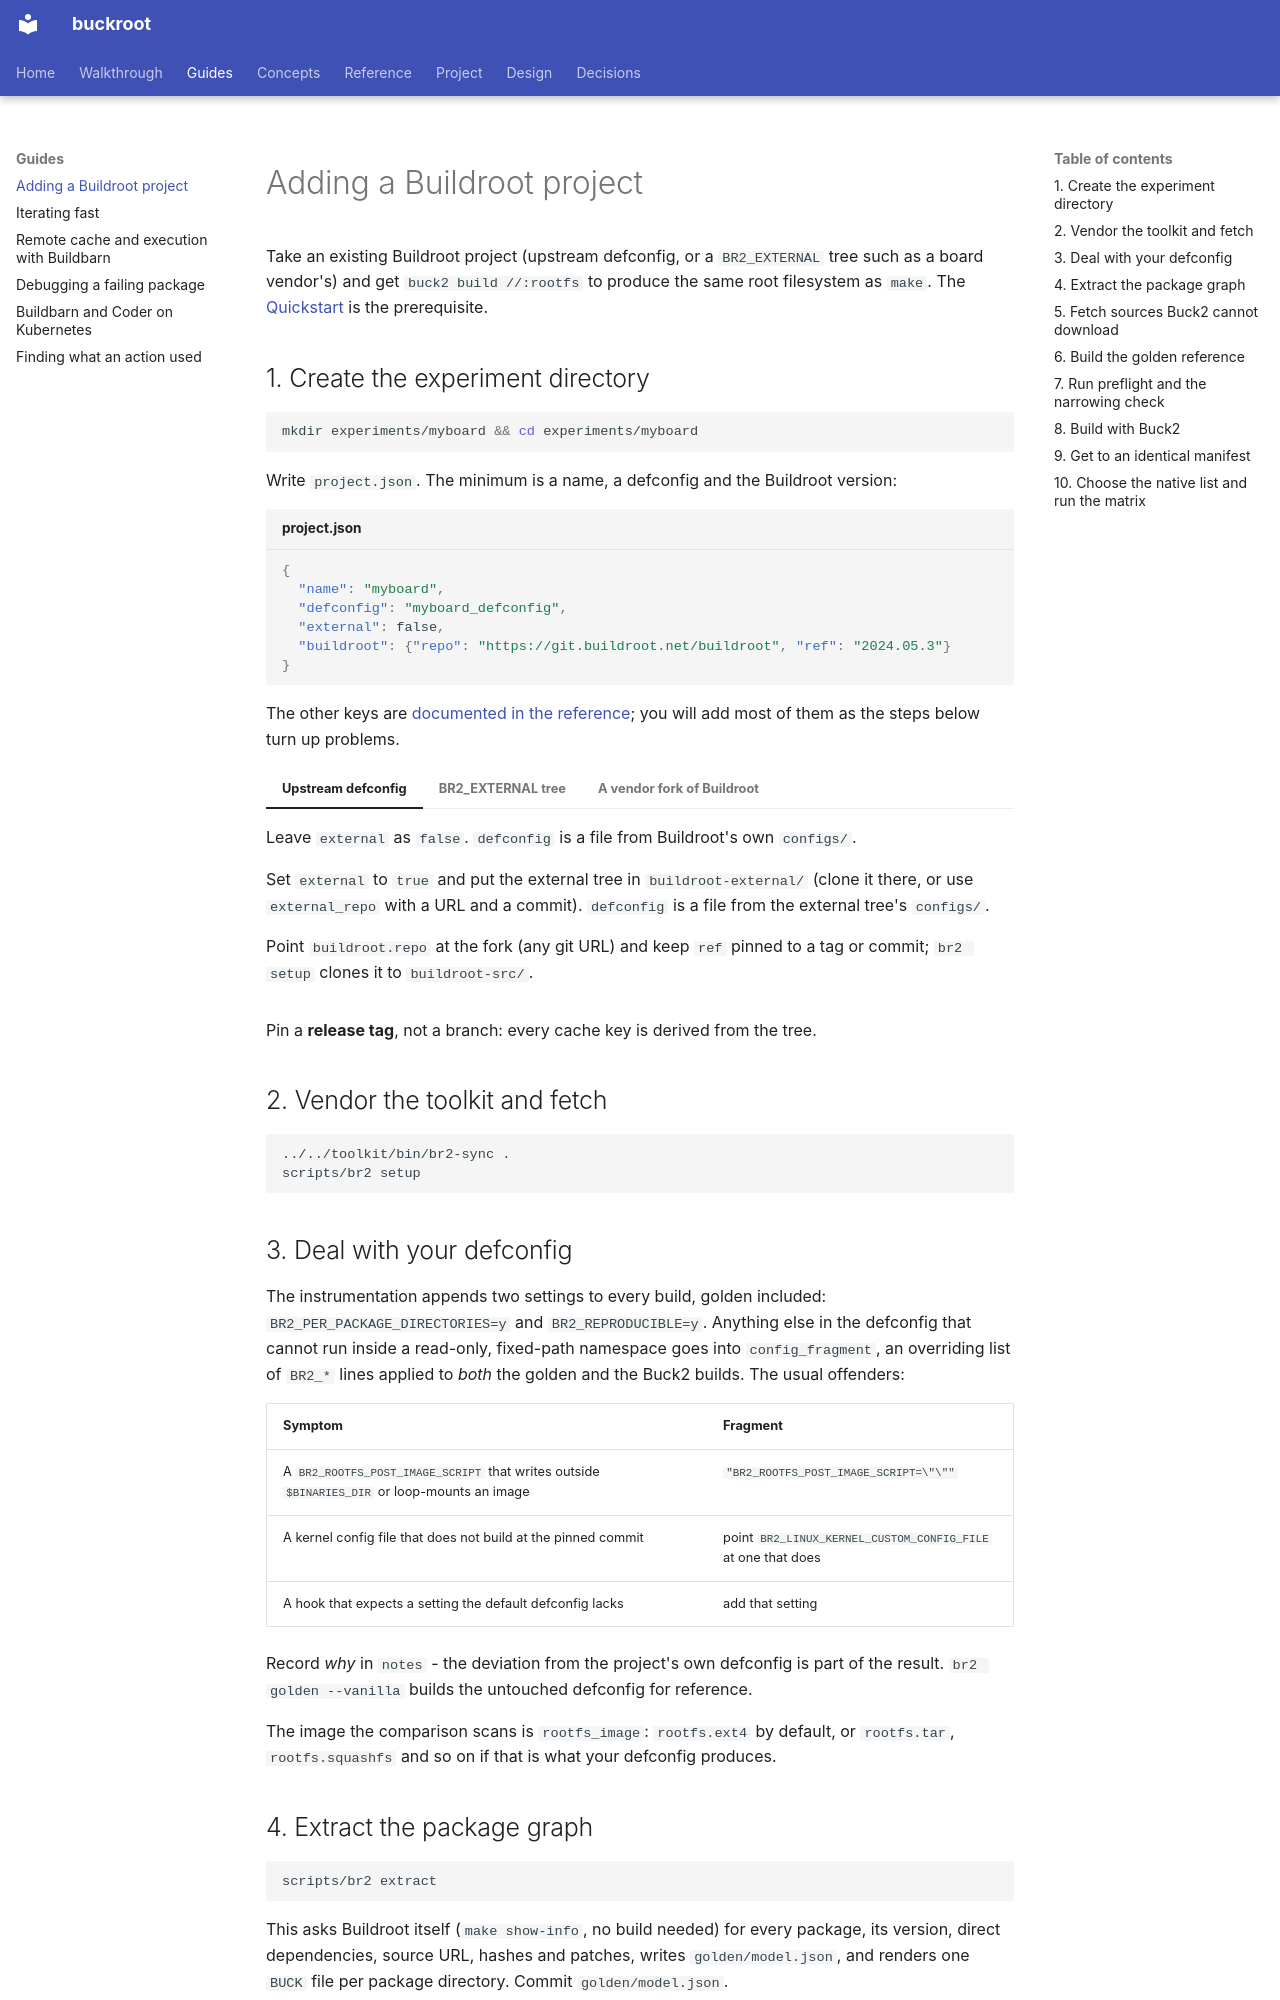

repository: DeepSpaceCartel/buckroot · page: guides/adding-a-project/index.html · generator: mkdocs

<title>Adding a Buildroot project</title>

# Adding a Buildroot project

Take an existing Buildroot project (upstream defconfig, or a `BR2_EXTERNAL` tree such
as a board vendor's) and get `buck2 build //:rootfs` to produce the same root
filesystem as `make`. The [Quickstart](../home/quickstart.md) is the prerequisite.

## 1. Create the experiment directory

```bash
mkdir experiments/myboard && cd experiments/myboard
```

Write `project.json`. The minimum is a name, a defconfig and the Buildroot version:

```json title="project.json"
{
  "name": "myboard",
  "defconfig": "myboard_defconfig",
  "external": false,
  "buildroot": {"repo": "https://git.buildroot.net/buildroot", "ref": "2024.05.3"}
}
```

The other keys are [documented in the reference](../reference/project-json.md); you
will add most of them as the steps below turn up problems.

=== "Upstream defconfig"

    Leave `external` as `false`. `defconfig` is a file from Buildroot's own
    `configs/`.

=== "BR2_EXTERNAL tree"

    Set `external` to `true` and put the external tree in `buildroot-external/`
    (clone it there, or use `external_repo` with a URL and a commit). `defconfig` is a
    file from the external tree's `configs/`.

=== "A vendor fork of Buildroot"

    Point `buildroot.repo` at the fork (any git URL) and keep `ref` pinned to a tag
    or commit; `br2 setup` clones it to `buildroot-src/`.

Pin a **release tag**, not a branch: every cache key is derived from the tree.

## 2. Vendor the toolkit and fetch

```bash
../../toolkit/bin/br2-sync .
scripts/br2 setup
```

## 3. Deal with your defconfig

The instrumentation appends two settings to every build, golden included:
`BR2_PER_PACKAGE_DIRECTORIES=y` and `BR2_REPRODUCIBLE=y`. Anything else in the
defconfig that cannot run inside a read-only, fixed-path namespace goes into
`config_fragment`, an overriding list of `BR2_*` lines applied to *both* the golden
and the Buck2 builds. The usual offenders:

| Symptom | Fragment |
|---|---|
| A `BR2_ROOTFS_POST_IMAGE_SCRIPT` that writes outside `$BINARIES_DIR` or loop-mounts an image | `"BR2_ROOTFS_POST_IMAGE_SCRIPT=\"\""` |
| A kernel config file that does not build at the pinned commit | point `BR2_LINUX_KERNEL_CUSTOM_CONFIG_FILE` at one that does |
| A hook that expects a setting the default defconfig lacks | add that setting |

Record *why* in `notes` - the deviation from the project's own defconfig is part of
the result. `br2 golden --vanilla` builds the untouched defconfig for reference.

The image the comparison scans is `rootfs_image`: `rootfs.ext4` by default, or
`rootfs.tar`, `rootfs.squashfs` and so on if that is what your defconfig produces.

## 4. Extract the package graph

```bash
scripts/br2 extract
```

This asks Buildroot itself (`make show-info`, no build needed) for every package,
its version, direct dependencies, source URL, hashes and patches, writes
`golden/model.json`, and renders one `BUCK` file per package directory. Commit
`golden/model.json`.
